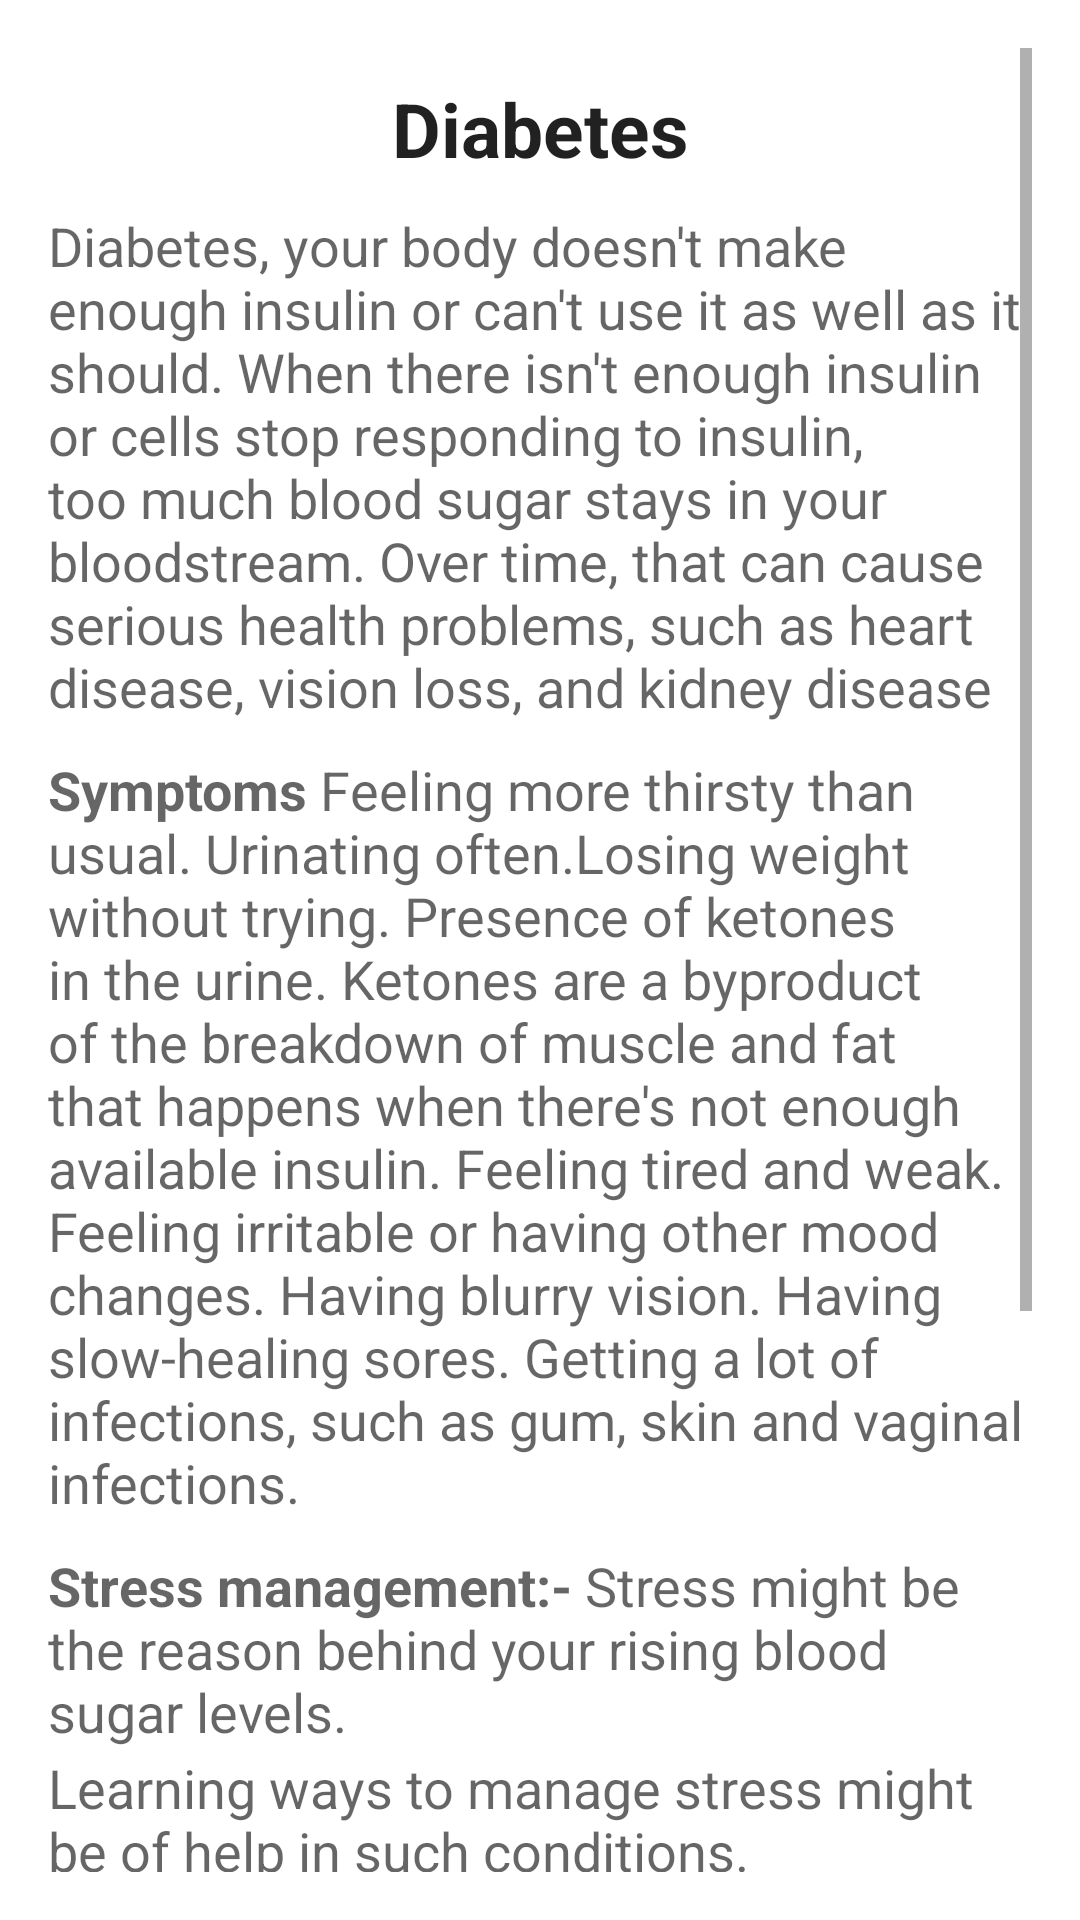

This screen was rendered from an Android layout file. Write that file and the resources it references.
<!-- AndroidManifest.xml: application theme Theme.AyurvedaApp -->
<!-- res/layout/activity_diabetes.xml -->
<?xml version="1.0" encoding="utf-8"?>
<RelativeLayout xmlns:android="http://schemas.android.com/apk/res/android"
    android:layout_width="match_parent"
    android:layout_height="match_parent"
    xmlns:tools="http://schemas.android.com/tools"
    android:paddingBottom="16dp"
    android:paddingLeft="16dp"
    android:paddingRight="16dp"
    android:paddingTop="16dp"
    tools:context="com.example.ayurveda_app.DiabetesActivity">

    <ScrollView
        android:layout_width="wrap_content"
        android:layout_height="wrap_content"
        android:id="@+id/scrollView"
        android:layout_alignParentStart="true">

        <LinearLayout
            android:layout_width="match_parent"
            android:layout_height="wrap_content"
            android:orientation="vertical">

            <TextView
                android:layout_width="match_parent"
                android:layout_height="wrap_content"
                android:textAppearance="?android:attr/textAppearanceLarge"
                android:text="Diabetes"
                android:textSize="25sp"
                android:textStyle="bold"
                android:layout_marginTop="10dp"
                android:id="@+id/textView"
                android:textAlignment="center"
                />

            <TextView
                android:layout_width="wrap_content"
                android:layout_height="wrap_content"
                android:textAppearance="?android:attr/textAppearanceMedium"
                android:layout_marginTop="10dp"
                android:text="@string/diabetes_general_info"
                android:id="@+id/tv2"
                android:background="@drawable/text_border"/>

            <TextView
                android:layout_width="wrap_content"
                android:layout_height="wrap_content"
                android:textAppearance="?android:attr/textAppearanceMedium"
                android:layout_marginTop="10dp"
                android:text="@string/homemade_remedies10000"
                android:id="@+id/tv3"
                android:background="@drawable/text_border"
                />

            <TextView
                android:id="@+id/tv4"
                android:layout_width="wrap_content"
                android:layout_height="wrap_content"
                android:layout_marginTop="10dp"
                android:text="@string/remedies_10000"
                android:textAppearance="?android:attr/textAppearanceMedium" />

            <TextView
                android:layout_width="wrap_content"
                android:layout_height="wrap_content"
                android:textAppearance="?android:attr/textAppearanceMedium"
                android:layout_marginTop="1dp"
                android:text="@string/remedies_20000"
                android:id="@+id/tv5"/>

            <TextView
                android:layout_width="wrap_content"
                android:layout_height="wrap_content"
                android:textAppearance="?android:attr/textAppearanceMedium"
                android:layout_marginTop="1dp"
                android:text="@string/remedies_30000"
                android:id="@+id/tv6"/>

            <TextView
                android:layout_width="wrap_content"
                android:layout_height="wrap_content"
                android:textAppearance="?android:attr/textAppearanceMedium"
                android:layout_marginTop="1dp"
                android:text="@string/remedies_40000"
                android:id="@+id/tv7"/>

            <TextView
                android:layout_width="wrap_content"
                android:layout_height="wrap_content"
                android:textAppearance="?android:attr/textAppearanceMedium"
                android:layout_marginTop="1dp"
                android:text="@string/remedies_50000"
                android:id="@+id/tv8"/>
        </LinearLayout>
    </ScrollView>

</RelativeLayout>
<!-- resources referenced by this layout -->
<resources>
  <string name="diabetes_general_info">Diabetes, your body doesn\'t make enough insulin or can\'t use it as well as it should. When there isn\'t enough insulin or cells stop responding to insulin, too much blood sugar stays in your bloodstream. Over time, that can cause serious health problems, such as heart disease, vision loss, and kidney disease</string>
  <string name="homemade_remedies10000"><b>Symptoms</b>
          Feeling more thirsty than usual.
          Urinating often.Losing weight without trying.
          Presence of ketones in the urine.
          Ketones are a byproduct of the breakdown of muscle and fat that happens when there\'s not enough available insulin.
          Feeling tired and weak.
          Feeling irritable or having other mood changes.
          Having blurry vision.
          Having slow-healing sores.
          Getting a lot of infections, such as gum, skin and vaginal infections.</string>
  <string name="remedies_10000"> <b>Stress management:-</b> Stress might be the reason behind your rising blood sugar levels.</string>
  <string name="remedies_20000">Learning ways to manage stress might be of help in such conditions.</string>
  <string name="remedies_30000">Deep breathing, walking, meditation, working out, pursuing a hobby, gardening, and listening to your favourite music might be helpful to destress.</string>
  <string name="remedies_40000">Approaching a mental health counsellor and asking for help might also be a good first step towards coping with stress better.</string>
  <string name="remedies_50000">Therefore, you should discuss this with your doctor and reach a proper conclusion regarding methods of stress management.</string>
  <style name="Theme.AyurvedaApp" parent="Theme.MaterialComponents.DayNight.NoActionBar">
          
          <item name="colorPrimary">@color/purple_500</item>
          <item name="colorPrimaryVariant">@color/purple_700</item>
          <item name="colorOnPrimary">@color/white</item>
          
          <item name="colorSecondary">@color/teal_200</item>
          <item name="colorSecondaryVariant">@color/teal_700</item>
          <item name="colorOnSecondary">@color/black</item>
          
          <item name="android:statusBarColor">?attr/colorPrimaryVariant</item>
          
      </style>
  <color name="purple_500">#57000000</color>
  <color name="purple_700">#22AF63</color>
  <color name="white">#CDFFFFFF</color>
  <color name="teal_200">#F48FB1</color>
  <color name="teal_700">#00796B</color>
  <color name="black">#000000</color>
</resources>
